The GitHub repository abhishekjagtap1/Control_MountainCar-v0_using_Hand_Gestures_Real_Time contains a labelled image folder "hand_gestures_data" with 3 categories: move back, move forward, stop sign. Examples follow, each with its label.

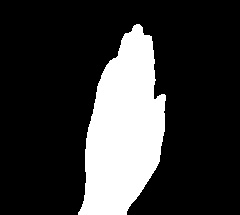
Label: move forward

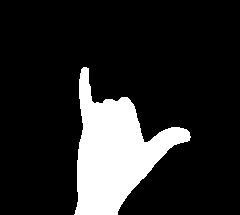
Label: stop sign

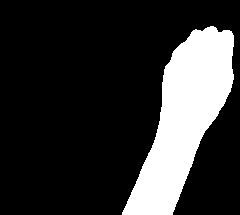
Label: move back

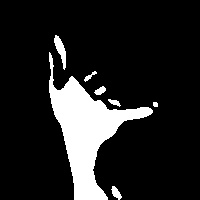
Label: stop sign

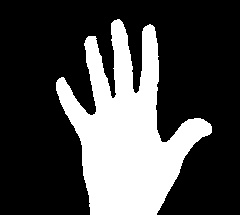
Label: move forward

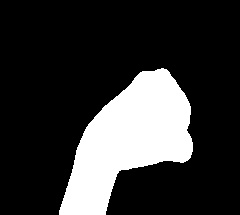
Label: move back
